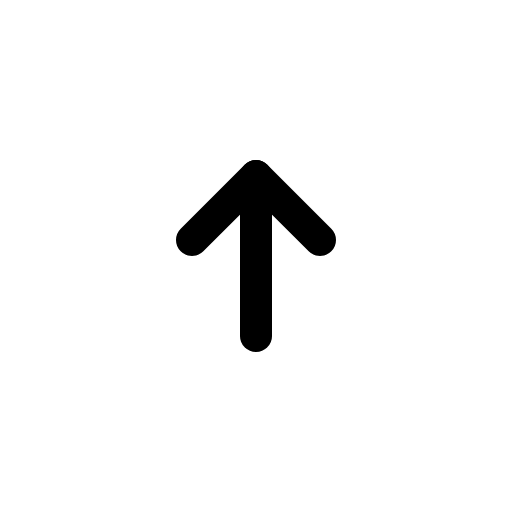
t = 0.00 s
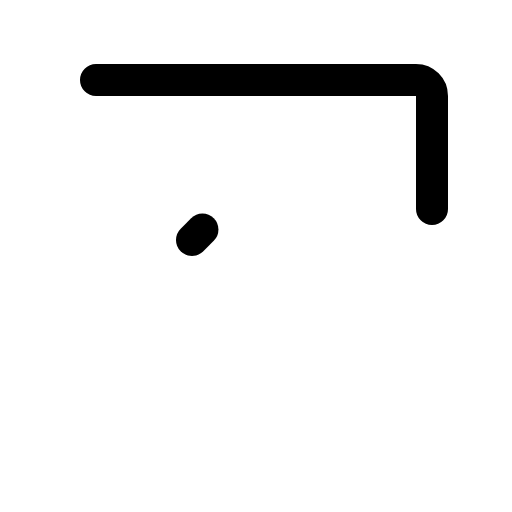
t = 0.60 s
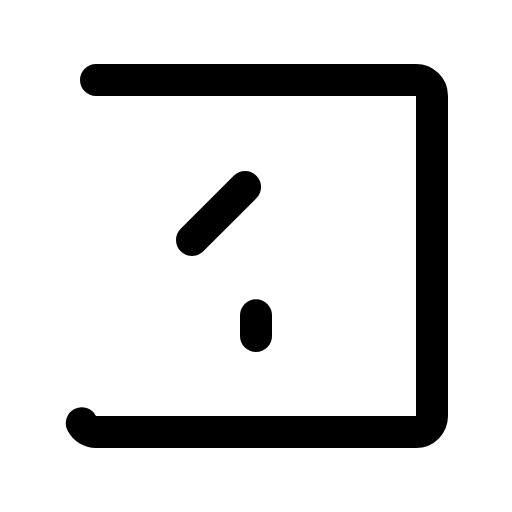
t = 0.98 s
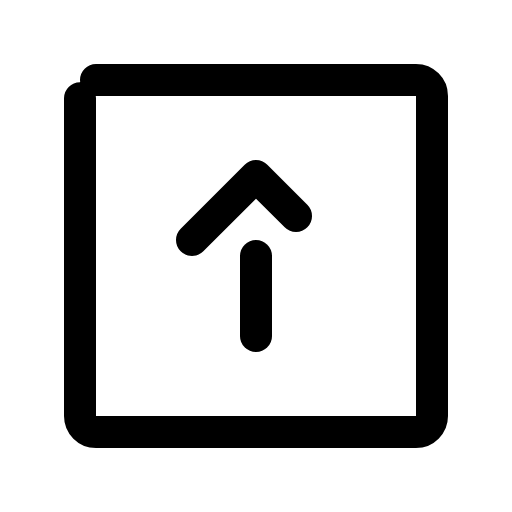
t = 1.35 s
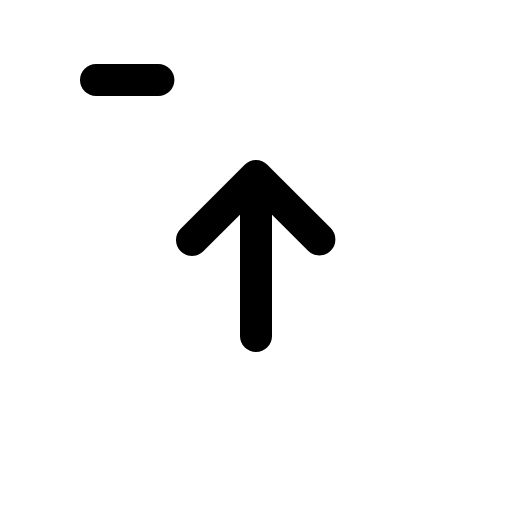
t = 1.73 s

The animated SVG that drew these frames (rendered in a browser with its animation timeline set to each time). Animation: 1 CSS @keyframes rule; one cycle of 2.10 s, repeats indefinitely.

<svg xmlns="http://www.w3.org/2000/svg" viewBox="0 0 256 256">
  <style>
    .draw-line {
      stroke-dasharray: 1;
      stroke-dashoffset: 0;
    }
    svg:hover .draw-line {
      animation: phosphor-draw-in 1.5s ease-in-out infinite;
    }
    @keyframes phosphor-draw-in {
      0%   { stroke-dashoffset: 1; }
      100% { stroke-dashoffset: 0; }
    }
  </style><rect width="256" height="256" fill="none"/><rect x="40" y="40" width="176" height="176" rx="8" fill="none" stroke="currentColor" stroke-linecap="round" stroke-linejoin="round" stroke-width="16" class="draw-line" pathLength="1" style="animation-delay: 0s"/><polyline points="96 120 128 88 160 120" fill="none" stroke="currentColor" stroke-linecap="round" stroke-linejoin="round" stroke-width="16" class="draw-line" pathLength="1" style="animation-delay: 0.3s"/><line x1="128" y1="168" x2="128" y2="88" fill="none" stroke="currentColor" stroke-linecap="round" stroke-linejoin="round" stroke-width="16" class="draw-line" pathLength="1" style="animation-delay: 0.6s"/></svg>
